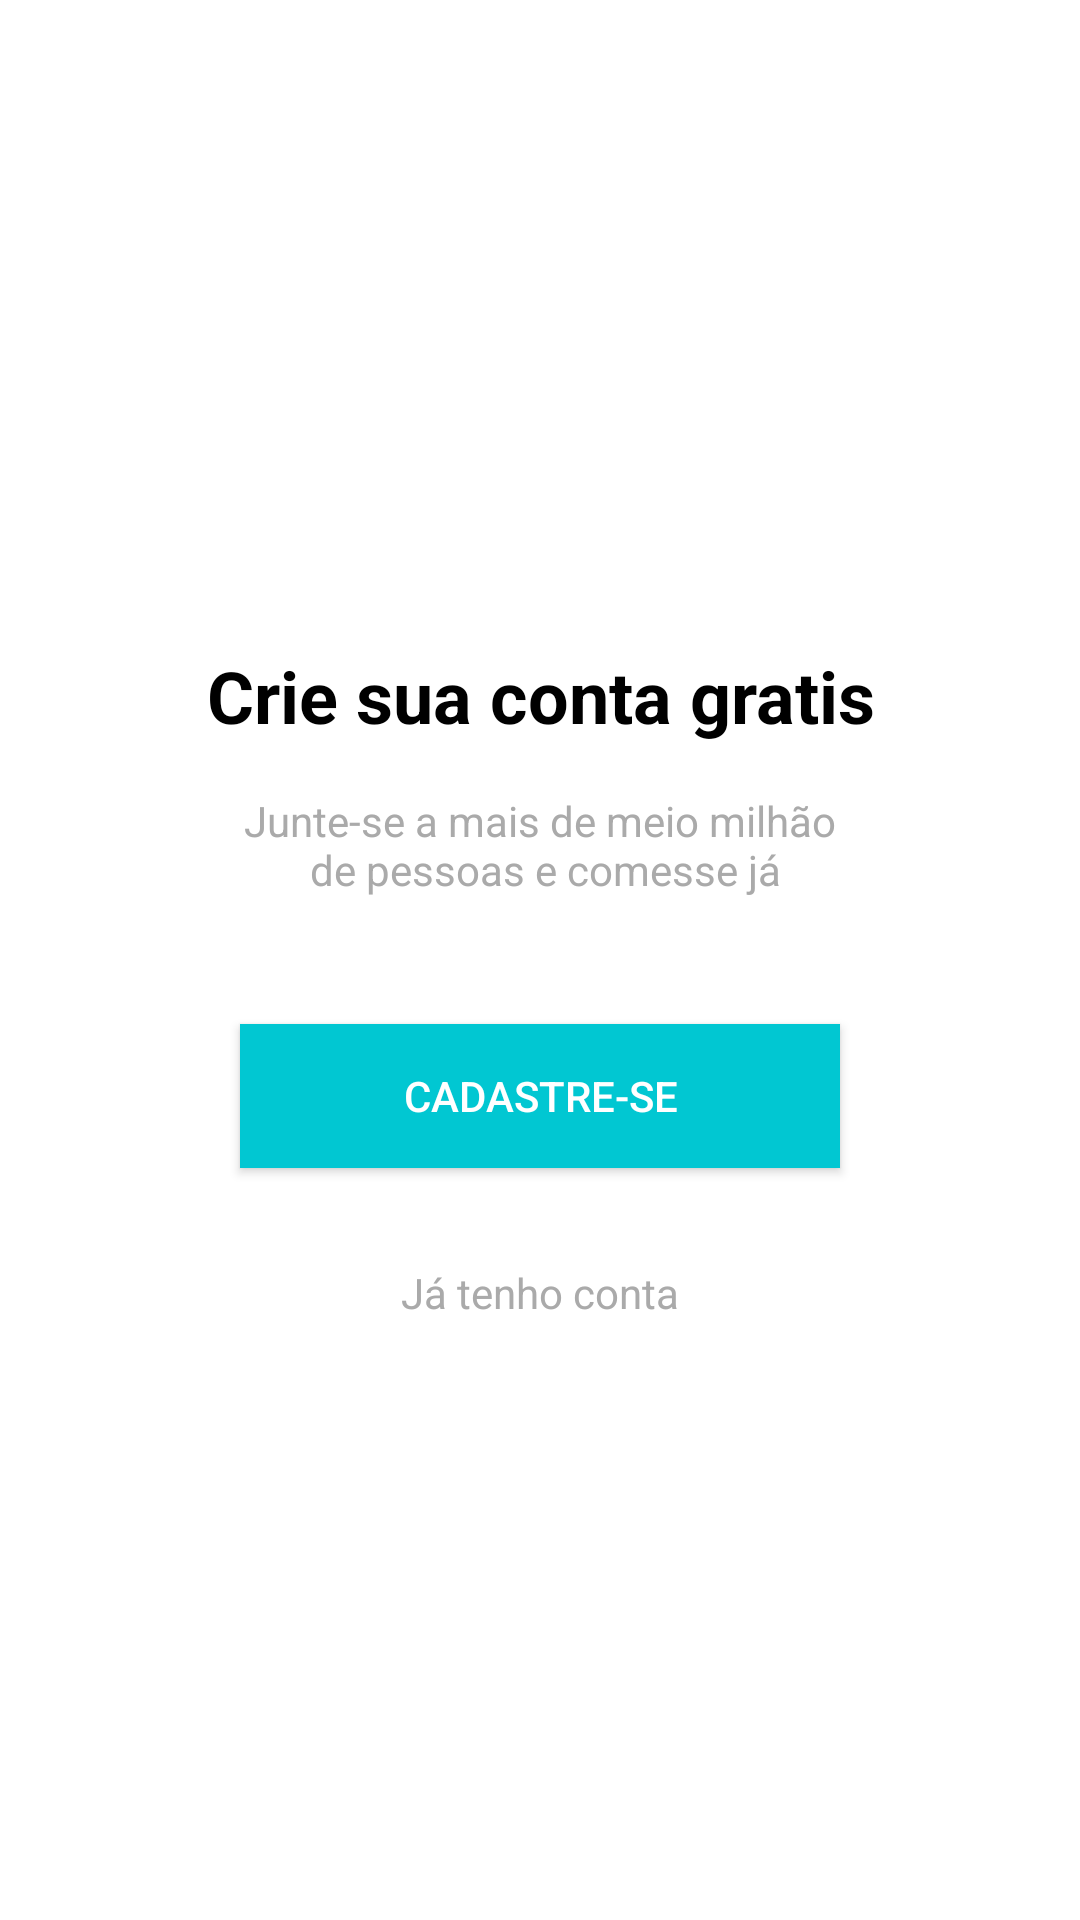

This screen was rendered from an Android layout file. Write that file and the resources it references.
<!-- AndroidManifest.xml: application theme Theme.Organizze -->
<!-- res/layout/intro_cadastro.xml -->
<?xml version="1.0" encoding="utf-8"?>
<androidx.constraintlayout.widget.ConstraintLayout xmlns:android="http://schemas.android.com/apk/res/android"
    xmlns:app="http://schemas.android.com/apk/res-auto"
    xmlns:tools="http://schemas.android.com/tools"
    android:layout_width="match_parent"
    android:layout_height="match_parent"
    android:layout_gravity="center">

    <TextView
        android:id="@+id/textView"
        android:layout_width="wrap_content"
        android:layout_height="wrap_content"
        android:layout_marginTop="16dp"
        android:text="@string/crie_sua_conta_gratis"
        android:textAlignment="center"
        android:textColor="@color/black"
        android:textSize="24sp"
        android:textStyle="bold"
        app:layout_constraintBottom_toTopOf="@+id/textView2"
        app:layout_constraintEnd_toEndOf="parent"
        app:layout_constraintHorizontal_bias="0.5"
        app:layout_constraintStart_toStartOf="parent"
        app:layout_constraintTop_toTopOf="parent"
        app:layout_constraintVertical_chainStyle="packed" />

    <TextView
        android:id="@+id/textView2"
        android:layout_width="wrap_content"
        android:layout_height="wrap_content"
        android:layout_marginTop="16sp"
        android:text="@string/junte_se"
        android:textAlignment="center"
        android:textColor="@android:color/darker_gray"
        app:layout_constraintBottom_toTopOf="@+id/buttonCadastrarse"
        app:layout_constraintEnd_toEndOf="parent"
        app:layout_constraintHorizontal_bias="0.5"
        app:layout_constraintStart_toStartOf="parent"
        app:layout_constraintTop_toBottomOf="@+id/textView" />

    <androidx.appcompat.widget.AppCompatButton
        android:id="@+id/buttonCadastrarse"
        android:layout_width="200dp"
        android:layout_height="wrap_content"
        android:layout_marginTop="42dp"
        android:onClick="btnCadastrar"
        android:text="@string/cadastre_se"
        android:background="@color/primary"
        android:textColor="@color/white"
        app:layout_constraintBottom_toTopOf="@+id/textEntrar"
        app:layout_constraintEnd_toEndOf="parent"
        app:layout_constraintHorizontal_bias="0.5"
        app:layout_constraintStart_toStartOf="parent"
        app:layout_constraintTop_toBottomOf="@+id/textView2"
        tools:ignore="UsingOnClickInXml" />

    <TextView
        android:id="@+id/textEntrar"
        android:layout_width="wrap_content"
        android:layout_height="wrap_content"
        android:layout_marginTop="32dp"
        android:text="@string/tenho_conta"
        android:onClick="btnEntrar"
        android:textColor="@android:color/darker_gray"
        app:layout_constraintBottom_toBottomOf="parent"
        app:layout_constraintEnd_toEndOf="parent"
        app:layout_constraintHorizontal_bias="0.5"
        app:layout_constraintStart_toStartOf="parent"
        app:layout_constraintTop_toBottomOf="@+id/buttonCadastrarse"
        tools:ignore="OnClick,UsingOnClickInXml" />


</androidx.constraintlayout.widget.ConstraintLayout>
<!-- resources referenced by this layout -->
<resources>
  <color name="black">#FF000000</color>
  <color name="primary">#01c7d2</color>
  <color name="white">#FFFFFFFF</color>
  <string name="cadastre_se">cadastre-se</string>
  <string name="crie_sua_conta_gratis">Crie sua conta gratis</string>
  <string name="junte_se">Junte-se a mais de meio milhão\n de pessoas e comesse já</string>
  <string name="tenho_conta">Já tenho conta</string>
  <style name="Theme.Organizze" parent="Theme.MaterialComponents.Light.NoActionBar">
          
          <item name="colorPrimary">@color/primary</item>
          <item name="colorPrimaryVariant">@color/primaryDark</item>
          <item name="colorOnPrimary">@color/white</item>
          
          <item name="colorSecondary">@color/accent</item>
          <item name="colorSecondaryVariant">@color/accent</item>
          <item name="colorOnSecondary">@color/white</item>
          
          <item name="android:statusBarColor">?attr/colorPrimaryVariant</item>
          
      </style>
  <color name="primaryDark">#00b2bc</color>
  <color name="accent">#ff706a</color>
</resources>
